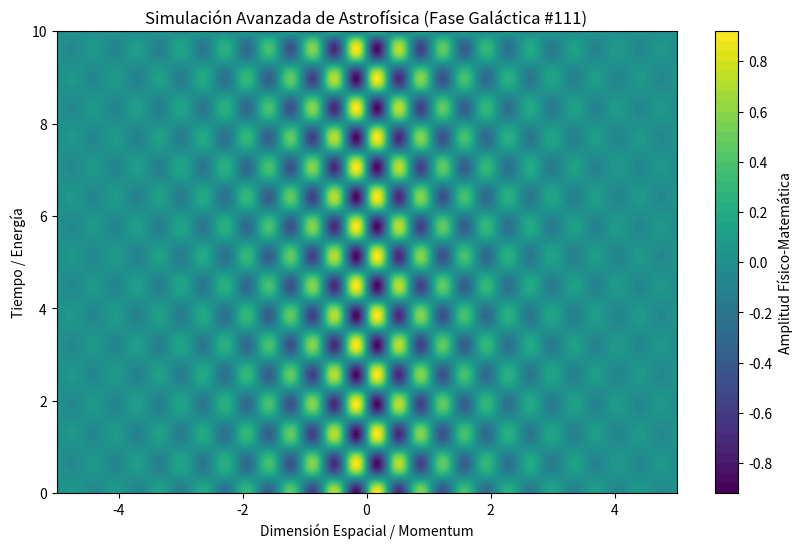

Write Python code to recreate this figure.
%matplotlib inline
# Simulación Galáctica: Astrofísica - Variante 111
import numpy as np
import matplotlib.pyplot as plt

# Parámetros Físicos Aleatorios
param_1 = 8.901
param_2 = 4.9
param_3 = 0.618

t = np.linspace(0, 10, 500)
x = np.linspace(-5, 5, 500)
X, T = np.meshgrid(x, t)

# Ecuación Base (Avanzada)
Z = np.sin(X * param_1) * np.cos(T * param_2) * np.exp(-np.abs(X) * param_3)

plt.figure(figsize=(10, 6))
plt.contourf(X, T, Z, 50, cmap='viridis')
plt.colorbar(label='Amplitud Físico-Matemática')
plt.title(r'Simulación Avanzada de Astrofísica (Fase Galáctica #111)')
plt.xlabel('Dimensión Espacial / Momentum')
plt.ylabel('Tiempo / Energía')
plt.show()
